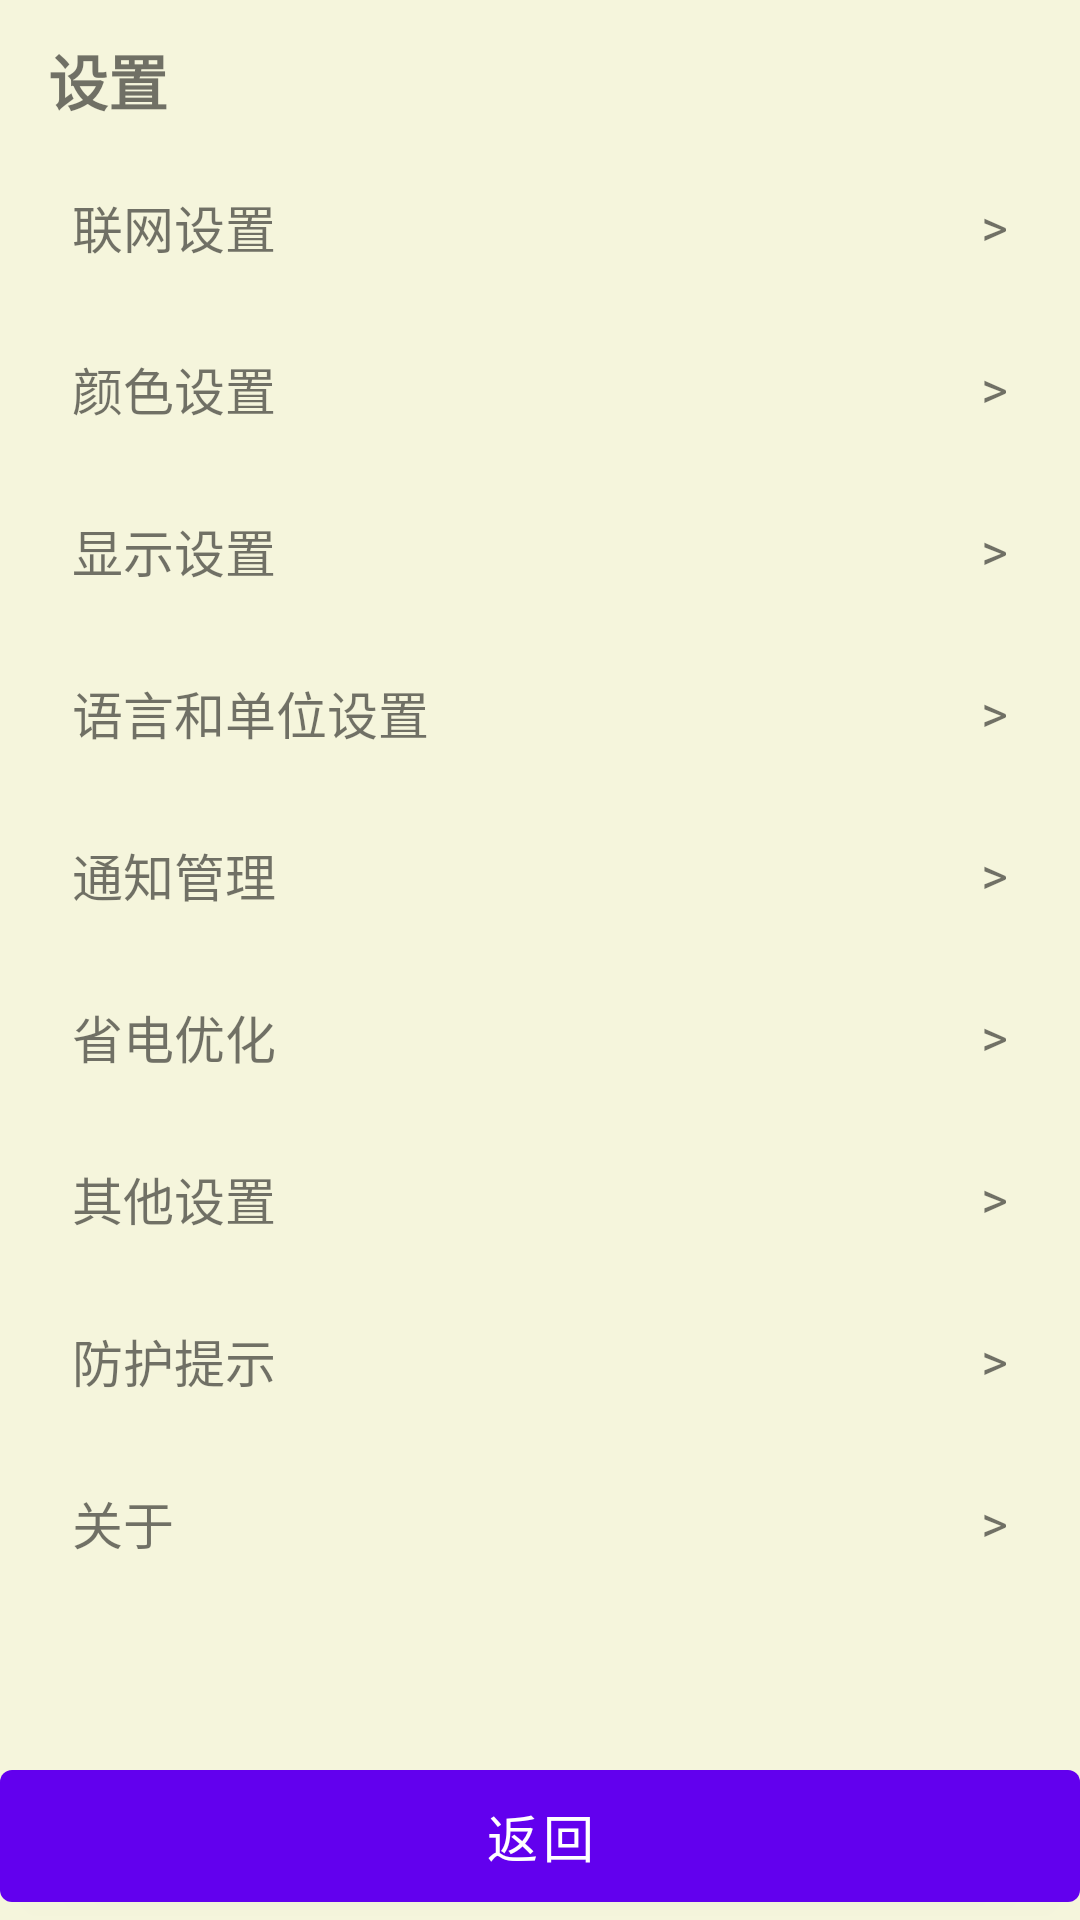

This screen was rendered from an Android layout file. Write that file and the resources it references.
<!-- AndroidManifest.xml: application theme Theme.FeaturePhone -->
<!-- res/layout/activity_settings.xml -->
<?xml version="1.0" encoding="utf-8"?>
<LinearLayout xmlns:android="http://schemas.android.com/apk/res/android"
    android:layout_width="match_parent"
    android:layout_height="match_parent"
    android:orientation="vertical">

    <ScrollView
        android:id="@+id/screenArea"
        android:layout_width="match_parent"
        android:layout_height="0dp"
        android:layout_weight="1"
        android:paddingHorizontal="16dp"
        android:paddingVertical="12dp">

        <LinearLayout
            android:layout_width="match_parent"
            android:layout_height="wrap_content"
            android:orientation="vertical">

            <TextView
                android:id="@+id/tvTitle"
                android:layout_width="match_parent"
                android:layout_height="wrap_content"
                android:text="@string/menu_settings"
                android:textSize="20sp"
                android:textStyle="bold"
                android:includeFontPadding="false"
                android:layout_marginBottom="8dp" />

            
            <LinearLayout
                android:id="@+id/itemNetworkSettings"
                android:layout_width="match_parent"
                android:layout_height="wrap_content"
                android:orientation="horizontal"
                android:paddingVertical="14dp"
                android:paddingHorizontal="8dp"
                android:gravity="center_vertical">
                <TextView
                    android:layout_width="0dp"
                    android:layout_height="wrap_content"
                    android:layout_weight="1"
                    android:text="@string/network_title"
                    android:textSize="17sp" />
                <TextView
                    android:layout_width="wrap_content"
                    android:layout_height="wrap_content"
                    android:text=">"
                    android:textSize="17sp" />
            </LinearLayout>

            <View android:layout_width="match_parent" android:layout_height="1dp" />

            
            <LinearLayout
                android:id="@+id/itemColorSettings"
                android:layout_width="match_parent"
                android:layout_height="wrap_content"
                android:orientation="horizontal"
                android:paddingVertical="14dp"
                android:paddingHorizontal="8dp"
                android:gravity="center_vertical">
                <TextView
                    android:layout_width="0dp"
                    android:layout_height="wrap_content"
                    android:layout_weight="1"
                    android:text="@string/color_title"
                    android:textSize="17sp" />
                <TextView
                    android:layout_width="wrap_content"
                    android:layout_height="wrap_content"
                    android:text=">"
                    android:textSize="17sp" />
            </LinearLayout>

            <View android:layout_width="match_parent" android:layout_height="1dp" />

            
            <LinearLayout
                android:id="@+id/itemDisplaySettings"
                android:layout_width="match_parent"
                android:layout_height="wrap_content"
                android:orientation="horizontal"
                android:paddingVertical="14dp"
                android:paddingHorizontal="8dp"
                android:gravity="center_vertical">
                <TextView
                    android:layout_width="0dp"
                    android:layout_height="wrap_content"
                    android:layout_weight="1"
                    android:text="@string/display_title"
                    android:textSize="17sp" />
                <TextView
                    android:layout_width="wrap_content"
                    android:layout_height="wrap_content"
                    android:text=">"
                    android:textSize="17sp" />
            </LinearLayout>

            <View android:layout_width="match_parent" android:layout_height="1dp" />

            
            <LinearLayout
                android:id="@+id/itemLanguageUnitSettings"
                android:layout_width="match_parent"
                android:layout_height="wrap_content"
                android:orientation="horizontal"
                android:paddingVertical="14dp"
                android:paddingHorizontal="8dp"
                android:gravity="center_vertical">
                <TextView
                    android:layout_width="0dp"
                    android:layout_height="wrap_content"
                    android:layout_weight="1"
                    android:text="@string/settings_language_unit"
                    android:textSize="17sp" />
                <TextView
                    android:layout_width="wrap_content"
                    android:layout_height="wrap_content"
                    android:text=">"
                    android:textSize="17sp" />
            </LinearLayout>

            <View android:layout_width="match_parent" android:layout_height="1dp" />

            
            <LinearLayout
                android:id="@+id/itemNotification"
                android:layout_width="match_parent"
                android:layout_height="wrap_content"
                android:orientation="horizontal"
                android:paddingVertical="14dp"
                android:paddingHorizontal="8dp"
                android:gravity="center_vertical">
                <TextView
                    android:layout_width="0dp"
                    android:layout_height="wrap_content"
                    android:layout_weight="1"
                    android:text="通知管理"
                    android:textSize="17sp" />
                <TextView
                    android:layout_width="wrap_content"
                    android:layout_height="wrap_content"
                    android:text=">"
                    android:textSize="17sp" />
            </LinearLayout>

            <View android:layout_width="match_parent" android:layout_height="1dp" />

            
            <LinearLayout
                android:id="@+id/itemBatteryOptimization"
                android:layout_width="match_parent"
                android:layout_height="wrap_content"
                android:orientation="horizontal"
                android:paddingVertical="14dp"
                android:paddingHorizontal="8dp"
                android:gravity="center_vertical">
                <TextView
                    android:layout_width="0dp"
                    android:layout_height="wrap_content"
                    android:layout_weight="1"
                    android:text="省电优化"
                    android:textSize="17sp" />
                <TextView
                    android:layout_width="wrap_content"
                    android:layout_height="wrap_content"
                    android:text=">"
                    android:textSize="17sp" />
            </LinearLayout>

            <View android:layout_width="match_parent" android:layout_height="1dp" />

            
            <LinearLayout
                android:id="@+id/itemOtherSettings"
                android:layout_width="match_parent"
                android:layout_height="wrap_content"
                android:orientation="horizontal"
                android:paddingVertical="14dp"
                android:paddingHorizontal="8dp"
                android:gravity="center_vertical">
                <TextView
                    android:layout_width="0dp"
                    android:layout_height="wrap_content"
                    android:layout_weight="1"
                    android:text="@string/other_title"
                    android:textSize="17sp" />
                <TextView
                    android:layout_width="wrap_content"
                    android:layout_height="wrap_content"
                    android:text=">"
                    android:textSize="17sp" />
            </LinearLayout>

            <View android:layout_width="match_parent" android:layout_height="1dp" />

            
            <LinearLayout
                android:id="@+id/itemProtection"
                android:layout_width="match_parent"
                android:layout_height="wrap_content"
                android:orientation="horizontal"
                android:paddingVertical="14dp"
                android:paddingHorizontal="8dp"
                android:gravity="center_vertical">
                <TextView
                    android:layout_width="0dp"
                    android:layout_height="wrap_content"
                    android:layout_weight="1"
                    android:text="防护提示"
                    android:textSize="17sp" />
                <TextView
                    android:layout_width="wrap_content"
                    android:layout_height="wrap_content"
                    android:text=">"
                    android:textSize="17sp" />
            </LinearLayout>

            <View android:layout_width="match_parent" android:layout_height="1dp" />

            
            <LinearLayout
                android:id="@+id/itemAbout"
                android:layout_width="match_parent"
                android:layout_height="wrap_content"
                android:orientation="horizontal"
                android:paddingVertical="14dp"
                android:paddingHorizontal="8dp"
                android:gravity="center_vertical">
                <TextView
                    android:layout_width="0dp"
                    android:layout_height="wrap_content"
                    android:layout_weight="1"
                    android:text="关于"
                    android:textSize="17sp" />
                <TextView
                    android:layout_width="wrap_content"
                    android:layout_height="wrap_content"
                    android:text=">"
                    android:textSize="17sp" />
            </LinearLayout>
        </LinearLayout>
    </ScrollView>

    <LinearLayout
        android:id="@+id/keysArea"
        android:layout_width="match_parent"
        android:layout_height="wrap_content"
        android:orientation="horizontal">

        <Button
            android:id="@+id/btnBack"
            android:layout_width="match_parent"
            android:layout_height="56dp"
            android:layout_margin="0dp"
            android:minHeight="0dp"
            android:minWidth="0dp"
            android:text="@string/back"
            android:textSize="17sp" />
    </LinearLayout>
</LinearLayout>
<!-- resources referenced by this layout -->
<resources>
  <string name="back">返回</string>
  <string name="color_title">颜色设置</string>
  <string name="display_title">显示设置</string>
  <string name="menu_settings">设置</string>
  <string name="network_title">联网设置</string>
  <string name="other_title">其他设置</string>
  <string name="settings_language_unit">语言和单位设置</string>
  <style name="Theme.FeaturePhone" parent="Theme.MaterialComponents.Light.NoActionBar">
          <item name="android:statusBarColor">#000000</item>
          <item name="android:navigationBarColor">#000000</item>
          <item name="android:windowBackground">#F5F5DC</item>
          <item name="android:windowAnimationStyle">@style/ActivityTransition</item>
      </style>
  <style name="ActivityTransition" parent="@android:style/Animation.Activity">
          <item name="android:activityOpenEnterAnimation">@anim/fade_in</item>
          <item name="android:activityOpenExitAnimation">@anim/fade_out</item>
          <item name="android:activityCloseEnterAnimation">@anim/fade_in</item>
          <item name="android:activityCloseExitAnimation">@anim/fade_out</item>
      </style>
</resources>
